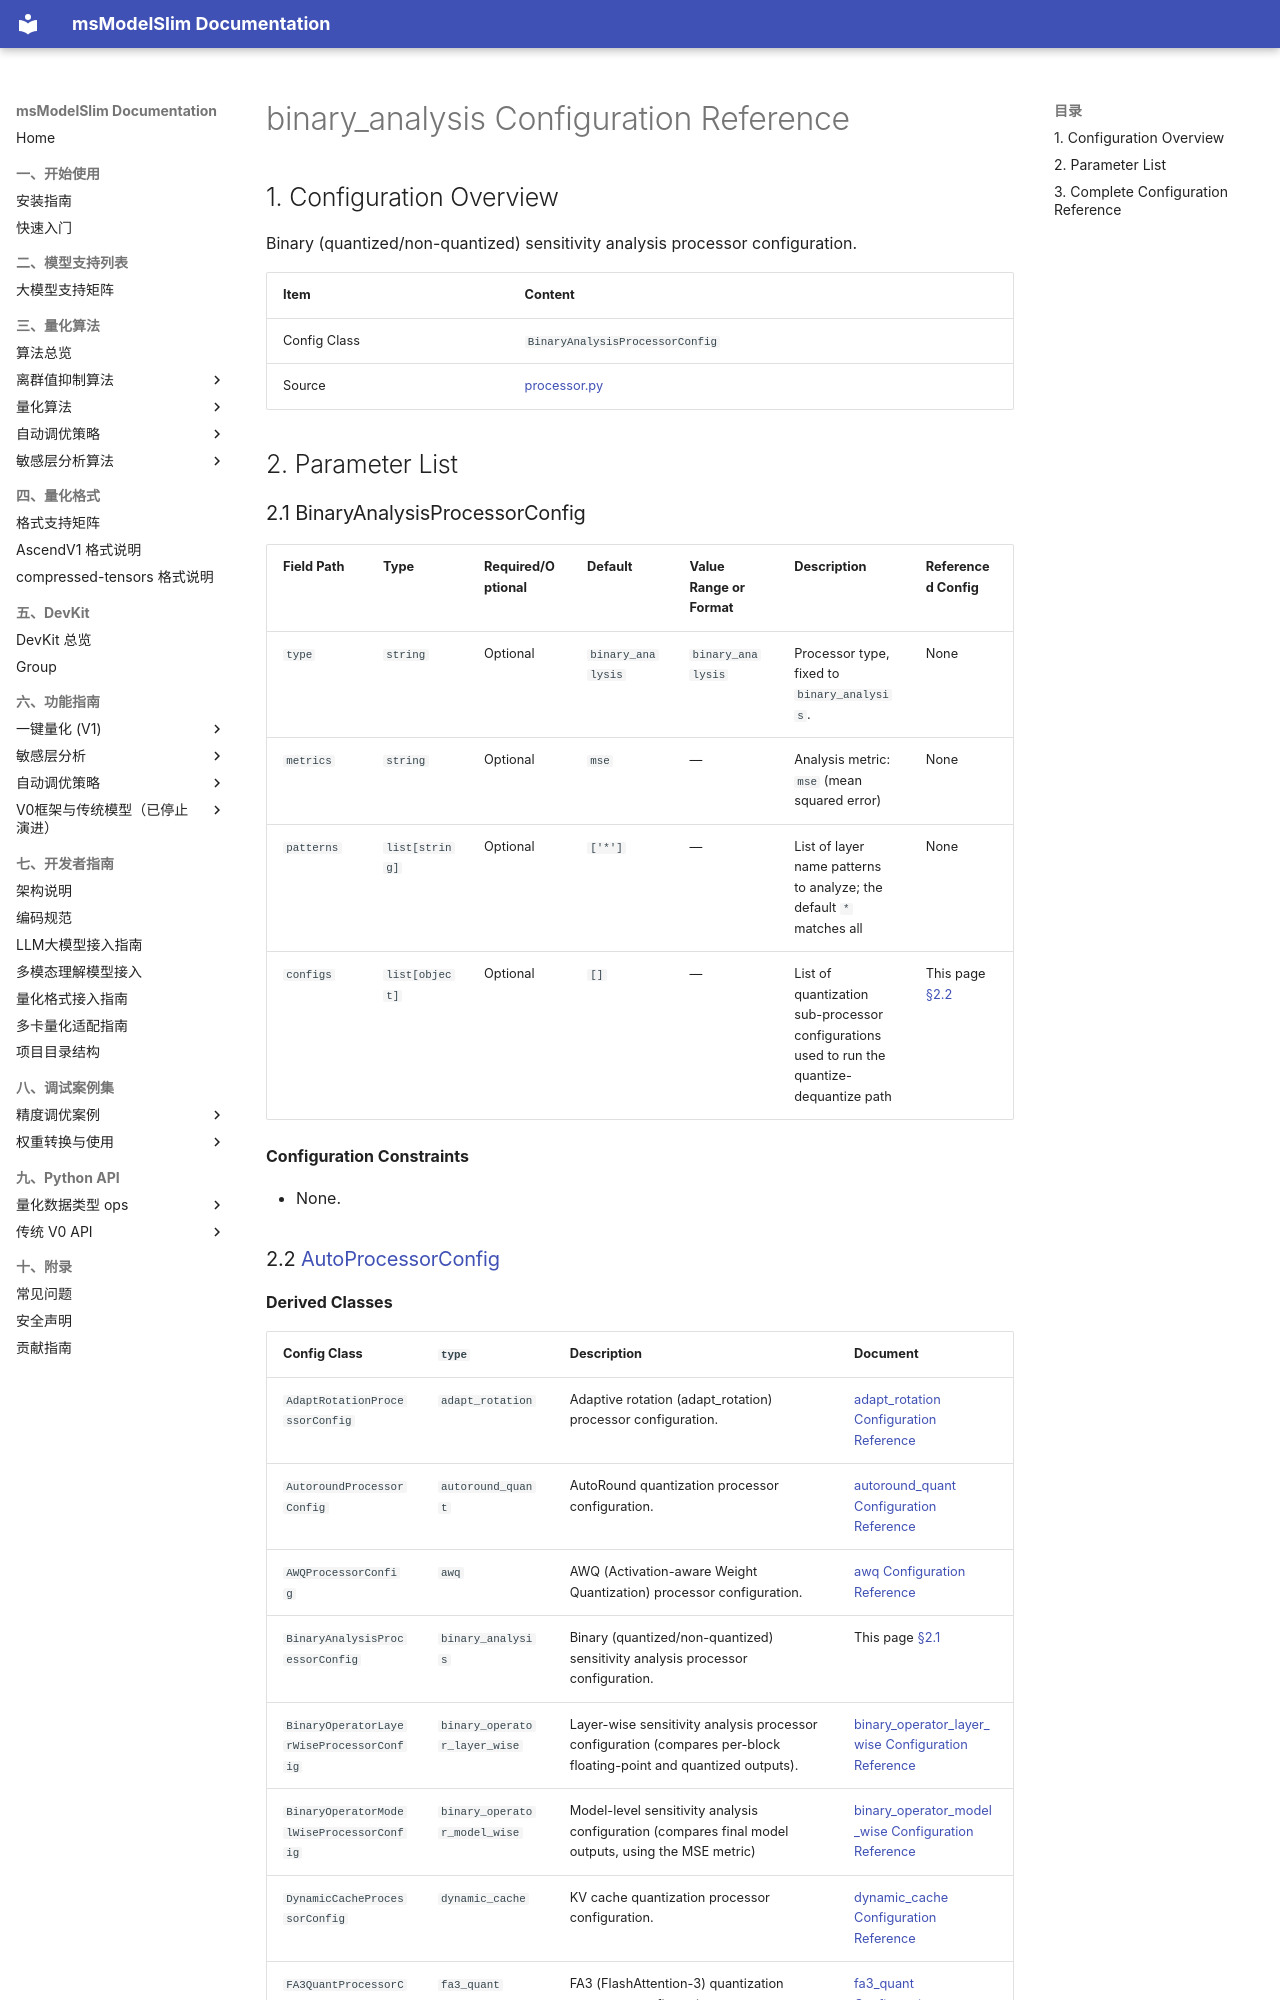

repository: Ascend/msmodelslim · page: en/api_reference/config/processor/binary_analysis/index.html · generator: mkdocs

<!-- generated-by: skills/docs-management/scripts/gen_quant_config_docs.py ; class: msmodelslim.processor.analysis.binary_operator.processor.BinaryAnalysisProcessorConfig -->
# binary_analysis Configuration Reference

## 1. Configuration Overview

Binary (quantized/non-quantized) sensitivity analysis processor configuration.

| Item | Content |
|------|------|
| Config Class | `BinaryAnalysisProcessorConfig` |
| Source | [processor.py](../../../../../msmodelslim/processor/analysis/binary_operator/processor.py) |
